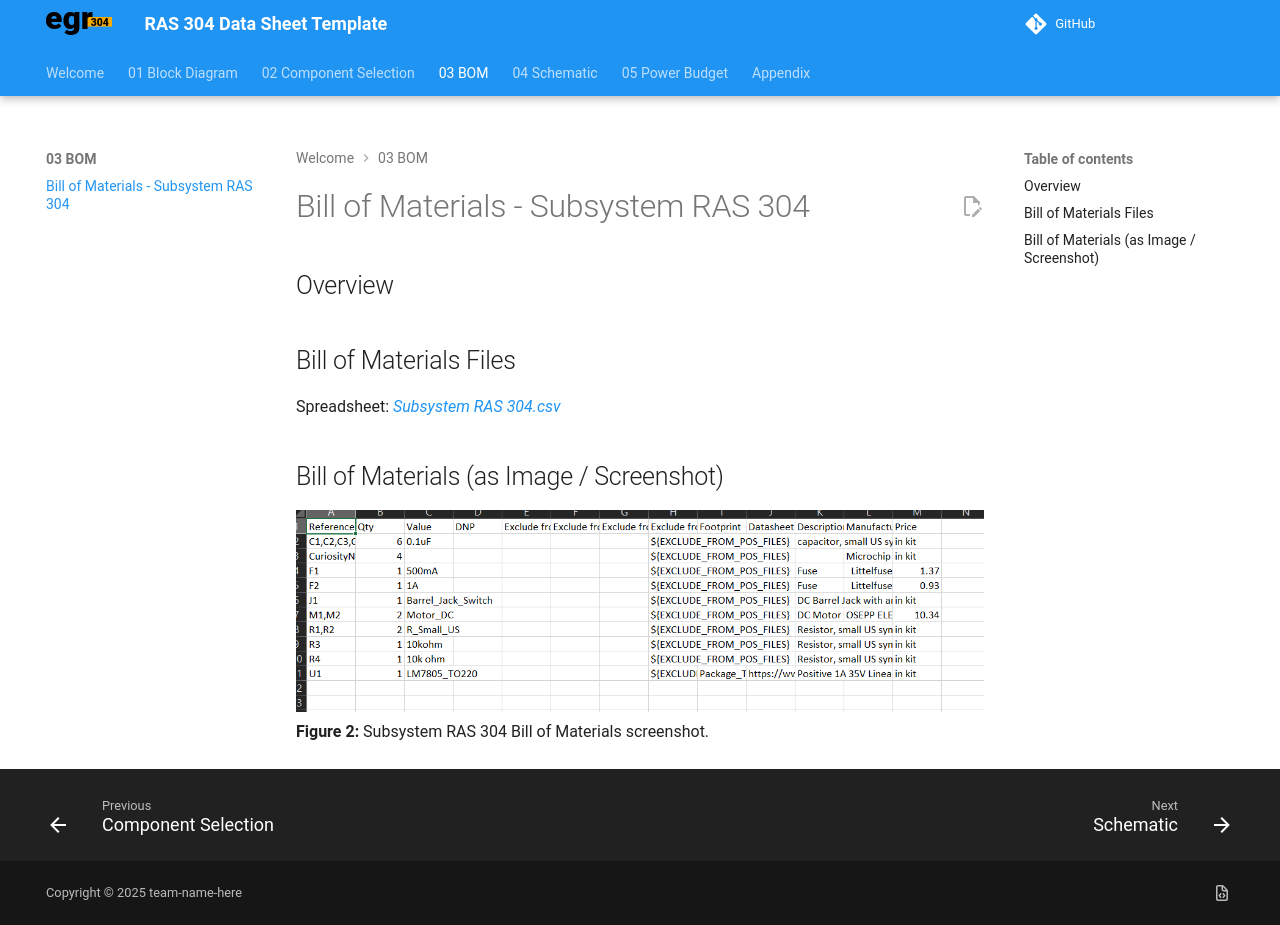

repository: wknaggs/wknaggs_RAS304_F26 · page: 03-BOM/BOM/index.html · generator: mkdocs

---
title: Bill of Materials - Subsystem RAS 304
tags:
- ras304
- subsystem-bom
---

## Overview
<!-- [FILL IN: Write a short overview or description of Subsystem RAS 304 here] -->


## Bill of Materials Files

Spreadsheet: [Subsystem RAS 304.csv](./Subsystem%20RAS%20304.csv)

## Bill of Materials (as Image / Screenshot)
![](./image.png){style width: "2000"}
**Figure 2:** Subsystem RAS 304 Bill of Materials screenshot.
